pico-8 play session: mixed d-pad (fixed 12-tick cycle), after a click and taps of 🅾, ❎, 🅾+❎, 🅾 in the second before t = 0

[t = 2 s] mixed d-pad (1.2s cycle ×~1): → ← ↑ ↓ + 🅾/❎ taps, ~2s
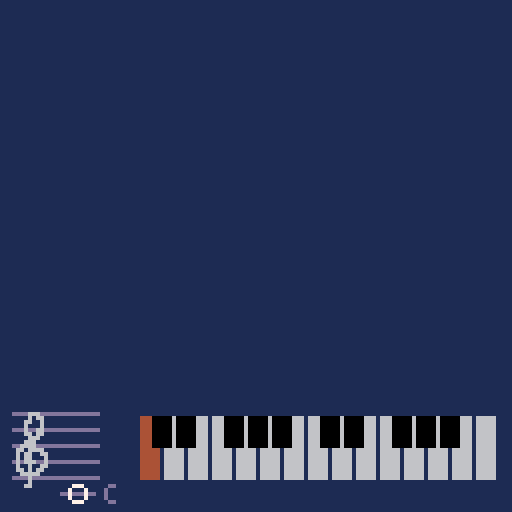
[t = 6 s] mixed d-pad (1.2s cycle ×~5): → ← ↑ ↓ + 🅾/❎ taps, ~6s
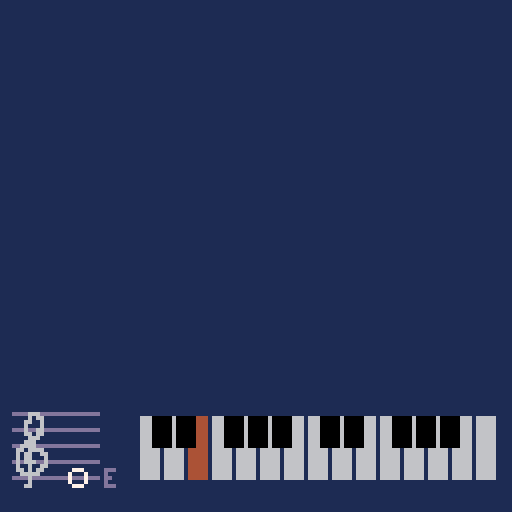

pico-8 cartridge
version 41
__lua__
function _draw()
	cls(1)
	map()
	instr:d_all()
end

function _update()

	instr:t_nte()
end

function _init()
end

instr={
	x=3,
	y=119,
	w=21,
	n=5,
	s=4,
	c=13,
	nOffX=16,
	crss_st=0,
	btn_st=0,
	s_idx=0, --scale index
	s_nidx=0, --note index
	s_oct=0,
	s_note=0,
	s_non=0, --note on
	s_scl={0,2,4,5,7,9,11},
	s_wht={0,2,4,5,7,9,11,12,14,16,17,19,21,23,24},
	s_blck={1,1,0,1,1,1,0},
	s_blcks={0,1,0,1,0,0,1,0,1,0,1,0,0,1,0,1,0,0,1,0,1,0,1,0,},
	n_nts= 25, --note range
	-- notenms={"\^w\^tc","\^w\^tc#","\^w\^td","\^w\^td#","\^w\^te","\^w\^tf","\^w\^tf#","\^w\^tg","\^w\^tg#","\^w\^ta","\^w\^ta#","\^w\^tb",
	-- "\^w\^tc","\^w\^tc#","\^w\^td","\^w\^td#","\^w\^te","\^w\^tf","\^w\^tf#","\^w\^tg","\^w\^tg#","\^w\^ta","\^w\^ta#","\^w\^tb","\^w\^tc"},
	-- nnms_f={"\^w\^tc","\^w\^tdb","\^w\^td","\^w\^teb","\^w\^te","\^w\^tf","\^w\^tgb","\^w\^tg","\^w\^tab","\^w\^ta","\^w\^tbb","\^w\^tb",
	-- "\^w\^tc","\^w\^tdb","\^w\^td","\^w\^teb","\^w\^te","\^w\^tf","\^w\^tgb","\^w\^tg","\^w\^tab","\^w\^ta","\^w\^tbb","\^w\^tb"},
	-- nnms_s={"\^w\^tc","\^w\^tc#","\^w\^td","\^w\^td#","\^w\^te","\^w\^tf","\^w\^tf#","\^w\^tg","\^w\^tg#","\^w\^ta","\^w\^ta#","\^w\^tb",
	-- "\^w\^tc","\^w\^tc#","\^w\^td","\^w\^td#","\^w\^te","\^w\^tf","\^w\^tf#","\^w\^tg","\^w\^tg#","\^w\^ta","\^w\^ta#","\^w\^tb","\^w\^tc"},
	notenms={"c","c#","d","d#","e","f","f#","g","g#","a","a#","b","c","c#","d","d#","e","f","f#","g","g#","a","a#","b","c"},
	nnms_f={"c","db","d","es","e","f","gb","g","ab","a","bb","b","c","db","d","es","e","f","gb","g","ab","a","bb","b","c"},
	nnms_s={"c","c#","d","d#","e","f","f#","g","g#","a","a#","b","c","c#","d","d#","e","f","f#","g","g#","a","a#","b","c"},

	d_lns=function(self)
		lnw = 0 --line width
		for ln=0,self.n-1 do
			rectfill(self.x,self.y-ln*self.s,self.x+self.w,self.y-ln*self.s-lnw,self.c)
		end
		if(self.s_non == 1) then
			if (self.s_nidx<1)rectfill(self.x+self.nOffX-self.s,self.y+self.s,self.x+self.nOffX+self.s,self.y+self.s-lnw,self.c)
			if (self.s_nidx>11)rectfill(self.x+self.nOffX-self.s,self.y-self.s*self.n,self.x+self.nOffX+self.s,self.y-self.s*self.n-lnw,self.c)
			if (self.s_nidx>13)rectfill(self.x+self.nOffX-self.s,self.y-self.s*(self.n+1),self.x+self.nOffX+self.s,self.y-self.s*(self.n+1)-lnw,self.c)
		end
	end,
	d_key=function(self) 
		sspr(0,16,10,24,self.x,self.y-self.s*self.n+4,10,24)
	end,
	d_ntn=function(self)
		xoff=2
		yoff=10
		if(self.s_non == 1) then
			if(self.s_note%12 < self.s_wht[self.s_idx+1] and self.s_non>0) then
				print(self.nnms_f[self.s_note+1], self.x+self.w+xoff, self.y+self.s/2-self.s/2*self.s_nidx,self.c)
			elseif(self.s_note%12 > self.s_wht[self.s_idx+1] and self.s_non>0) then
				print(self.nnms_s[self.s_note+1], self.x+self.w+xoff, self.y+self.s/2-self.s/2*self.s_nidx,self.c)
			else
				print(self.nnms_s[self.s_note+1], self.x+self.w+xoff, self.y+self.s/2-self.s/2*self.s_nidx,self.c)
			end
		end
	end,
	d_nte=function(self)
		if(self.s_non>0) then
			if(self.s_note%12 < self.s_wht[self.s_idx%#self.s_scl+1] and self.s_non>0) then
				spr(1,self.x+self.nOffX-self.s-3,self.y+self.s/2-self.s/2*self.s_nidx)
			end
			if(self.s_note%12 > self.s_wht[self.s_idx%#self.s_scl+1] and self.s_non>0) then
				spr(0,self.x+self.nOffX-self.s-3,self.y+self.s/2-self.s/2*self.s_nidx)
			end
			
			circ(self.x+self.nOffX,self.y+self.s-self.s/2*self.s_nidx,self.s/2,7)
		end
		
	end,
	d_keys=function(self) -- horizontal keyboard
		x=37
		y=104
		h = 15
		s=6
		c_woff=6
		c_on=4
		c_boff=0
		for k = 0, 14 do
			rectfill(x+s*k-s/2+1, y, x+s*k+s/2-1,y+h, c_woff)
		end
		for k = 0, 14 do
			if(self.s_note==self.s_wht[k+1] and self.s_non==1)rectfill(x+s*k-s/2+1, y, x+s*k+s/2-1,y+h, c_on)
		end
		
		for k = 0, 13 do
			if(self.s_blck[k%#self.s_blck+1]==1)rectfill(s/2+x+s*k-s/2+1, y,s/2+x+s*k+s/2-1,y+h/2, c_boff)
		end
		for k = 0, 14 do
			if(self.s_blcks[self.s_note+1]==1 and k==self.s_nidx and self.s_non==1) then
				if(self.s_wht[k+1]<self.s_scl[k+1])rectfill(-s/2+x+s*(k+1)-s/2+1, y,-s/2+x+s*(k+1)+s/2-1,y+h/2, c_on)
				if(self.s_wht[k+1]>self.s_scl[k+1])rectfill(-s/2+x+s*k-s/2+1, y,-s/2+x+s*k+s/2-1,y+h/2, c_on)
			end
		end
	end,
	d_all=function(self)
		instr:d_lns(self)
		instr:d_key(self)
		instr:d_ntn(self)
		instr:d_nte(self)
		instr:d_keys(self)
	end,
	c_crss=function(self)
		if (btn(3) and btn(0)==false and btn(1)==false) then
			self.crss_st = 1
		elseif (btn(0) and btn(3)==false and btn(2)==false) then
			self.crss_st = 2
		elseif (btn(2) and btn(0)==false and btn(1)==false) then
			self.crss_st = 3
		elseif (btn(1) and btn(2)==false and btn(3)==false) then
			self.crss_st = 4
		else 
			self.crss_st = 0
			self.s_non=0
		end
		return self.crss_st
	end,
	c_btn=function(self)
		if (btn(4)==false and btn(5)==false) then
			self.btn_st=0
		elseif(btn(4) and btn(5)==false) then
			self.btn_st = 1
		elseif(btn(4)==false and btn(5)) then
			self.btn_st = 2
		elseif(btn(4) and btn(5)) then
			self.btn_st = 3
		end
		return self.btn_st
	end,
	t_nte=function(self)
		instr:c_crss()
		instr:c_btn()
		self.s_idx=self.crss_st-1
		self.s_oct=0
		if(self.btn_st==2 or self.btn_st==3 or (self.crss_st==4 and self.btn_st==1)) then
			self.s_oct=1
		end
		if(self.btn_st==3 and self.crss_st==4) then
			self.s_oct=2		
		end
		if(self.btn_st==1 or self.btn_st==3) then
			self.s_idx=self.s_idx+4
		end		
		if(self.crss_st>0) then
			self.s_non=1
			self.s_nidx=self.s_idx%#self.s_scl+self.s_oct*(#self.s_scl)
			self.s_note=self.s_scl[self.s_idx%#self.s_scl+1]+self.s_oct*12
			sfx(0,-1,self.s_note,1)
		end
		
	end
}
__gfx__
06060000070000000099990000000000000000000666000000000000000000000000000000000000000000000000000000000000000000000000000000000000
66666000070000000900009000000000000000066606660000000000000000000000000000000000000000000000000000000000000000000000000000000000
06060000077700009000000900000000000000660000060000000000000000000000000000000000000000000000000000000000000000000000000000000000
66666000070700009000000900000000000000600000066000000000000000000000000000000000000000000000000000000000000000000000000000000000
06060000077700009000000900000000000000600000006600000000000000000000000000000000000000000000000000000000000000000000000000000000
00000000000000009000000900000000000006600000000600000000000000000000000000000000000000000000000000000000000000000000000000000000
00000000000000000900009000000000000006000000000600000000000000000000000000000000000000000000000000000000000000000000000000000000
00000000000000000099990000000000000006000000000600000000000000000000000000000000000000000000000000000000000000000000000000000000
00000000009999000000000000000000000006000000000600000000000000000000000000000000000000000000000000000000000000000000000000000000
00000000090000900000000000000000000006600000000600000000000000000000000000000000000000000000000000000000000000000000000000000000
00007000900000090000000000000000000000600000000600000000000000000000000000000000000000000000000000000000000000000000000000000000
00777770900000090000000000000000000000660000006000000000000000000000000000000000000000000000000000000000000000000000000000000000
00077700900000090000000000000000000000660000066000000000000000000000000000000000000000000000000000000000000000000000000000000000
00070700900000090000000000000000000000060000660000000000000000000000000000000000000000000000000000000000000000000000000000000000
00000000090000900000000000000000000000066000600000000000000000000000000000000000000000000000000000000000000000000000000000000000
00000000009999000000000000000000000000006066000000000000000000000000000000000000000000000000000000000000000000000000000000000000
00006660000000000000000000000000000000006660000000000000000000000000000000000000000000000000000000000000000000000000000000000000
00006066000000000000000000000000000000666600000000000000000000000000000000000000000000000000000000000000000000000000000000000000
00066006000000000000000000000000000006660600000000000000000000000000000000000000000000000000000000000000000000000000000000000000
00060006000000000000000000000000000066000600000000000000000000000000000000000000000000000000000000000000000000000000000000000000
00060066000000000000000000000000000600000600000000000000000000000000000000000000000000000000000000000000000000000000000000000000
00066066000000000000000000000000006000000600000000000000000000000000000000000000000000000000000000000000000000000000000000000000
00006660000000000000000000000000066000066666666000000000000000000000000000000000000000000000000000000000000000000000000000000000
00066600000000000000000000000000060000660600006600000000000000000000000000000000000000000000000000000000000000000000000000000000
00666600000000000000000000000000060006600600000660000000000000000000000000000000000000000000000000000000000000000000000000000000
06606666000000000000000000000000660006000600000066000000000000000000000000000000000000000000000000000000000000000000000000000000
06066006600000000000000000000000600006000600000006000000000000000000000000000000000000000000000000000000000000000000000000000000
06066000600000000000000000000000600006000600000006600000000000000000000000000000000000000000000000000000000000000000000000000000
06066600600000000000000000000000600006600600000000600000000000000000000000000000000000000000000000000000000000000000000000000000
06006006600000000000000000000000660000660600000000600000000000000000000000000000000000000000000000000000000000000000000000000000
06606066000000000000000000000000060000066600000000600000000000000000000000000000000000000000000000000000000000000000000000000000
00666660000000000000000000000000060000006600000000600000000000000000000000000000000000000000000000000000000000000000000000000000
00006000000000000000000000000000060000000600000000600000000000000000000000000000000000000000000000000000000000000000000000000000
00006000000000000000000000000000066000000600000006600000000000000000000000000000000000000000000000000000000000000000000000000000
00066000000000000000000000000000006000000600000006000000000000000000000000000000000000000000000000000000000000000000000000000000
00000000000000000000000000000000006600000600000066000000000000000000000000000000000000000000000000000000000000000000000000000000
00000000000000000000000000000000000660000600000660000000000000000000000000000000000000000000000000000000000000000000000000000000
00000000000000000000000000000000000066000600006600000000000000000000000000000000000000000000000000000000000000000000000000000000
00000000000000000000000000000000000006660600666000000000000000000000000000000000000000000000000000000000000000000000000000000000
00000000000000000000000000000000000000066666600000000000000000000000000000000000000000000000000000000000000000000000000000000000
00000000000000000000000000000000000000000600000000000000000000000000000000000000000000000000000000000000000000000000000000000000
00000000000000000000000000000000000000000600000000000000000000000000000000000000000000000000000000000000000000000000000000000000
00000000000000000000000000000000000000000600000000000000000000000000000000000000000000000000000000000000000000000000000000000000
00000000000000000000000000000000000000000600000000000000000000000000000000000000000000000000000000000000000000000000000000000000
00000000000000000000000000000000000000000600000000000000000000000000000000000000000000000000000000000000000000000000000000000000
00000000000000000000000000000000000000000600000000000000000000000000000000000000000000000000000000000000000000000000000000000000
00000000000000000000000000000000000000000600000000000000000000000000000000000000000000000000000000000000000000000000000000000000
00000000000000000000000000000000000000000600000000000000000000000000000000000000000000000000000000000000000000000000000000000000
00000000000000000000000000000000000000000600000000000000000000000000000000000000000000000000000000000000000000000000000000000000
00000000000000000000000000000000000000006600000000000000000000000000000000000000000000000000000000000000000000000000000000000000
00000000000000000000000000000000000000666000000000000000000000000000000000000000000000000000000000000000000000000000000000000000
00000000000000000000000000000000666666600000000000000000000000000000000000000000000000000000000000000000000000000000000000000000
00000000000000000000000000000000000000000000000000000000000000000000000000000000000000000000000000000000000000000000000000000000
00000000000000000000000000000000000000000000000000000000000000000000000000000000000000000000000000000000000000000000000000000000
00000000000000000000000000000000000000000000000000000000000000000000000000000000000000000000000000000000000000000000000000000000
00000000000000000000000000000000000000000000000000000000000000000000000000000000000000000000000000000000000000000000000000000000
00000000000000000000000000000000000000000000000000000000000000000000000000000000000000000000000000000000000000000000000000000000
00000000000000000000000000000000000000000000000000000000000000000000000000000000000000000000000000000000000000000000000000000000
00000000000000000000000000000000000000000000000000000000000000000000000000000000000000000000000000000000000000000000000000000000
00000000000000000000000000000000000000000000000000000000000000000000000000000000000000000000000000000000000000000000000000000000
00000000000000000000000000000000000000000000000000000000000000000000000000000000000000000000000000000000000000000000000000000000
77770000000000000000000000000000000000000000000000000000000000000000000000000000000000000000000000000000000000000000000000000000
77770000000000000000000000000000000000000000000000000000000000000000000000000000000000000000000000000000000000000000000000000000
77770000000000000000000000000000000000000000000000000000000000000000000000000000000000000000000000000000000000000000000000000000
00000000000000000000000000000000000000000000000000000000000000000000000000000000000000000000000000000000000000000000000000000000
00000000000000000000000000000000000000000000000000000000000000000000000000000000000000000000000000000000000000000000000000000000
00000000000000000000000000000000000000000000000000000000000000000000000000000000000000000000000000000000000000000000000000000000
00000000000000000000000000000000000000000000000000000000000000000000000000000000000000000000000000000000000000000000000000000000
00000000000000000000000000000000000000000000000000000000000000000000000000000000000000000000000000000000000000000000000000000000
00000000000000000000000000000000000000000000000000000000000000000000000000000000000000000000000000000000000000000000000000000000
00000000000000000000000000000000000000000000000000000000000000000000000000000000000000000000000000000000000000000000000000000000
00000000000000000000000000000000000000000000000000000000000000000000000000000000000000000000000000000000000000000000000000000000
00000000000000000000000000000000000000000000000000000000000000000000000000000000000000000000000000000000000000000000000000000000
00000000000000000000000000000000000000000000000000000000000000000000000000000000000000000000000000000000000000000000000000000000
00000000000000000000000000000000000000000000000000000000000000000000000000000000000000000000000000000000000000000000000000000000
00000000000000000000000000000000000000000000000000000000000000000000000000000000000000000000000000000000000000000000000000000000
00000000000000000000000000000000000000000000000000000000000000000000000000000000000000000000000000000000000000000000000000000000
00000000000000000000000000000000000000000000000000000000000000000000000000000000000000000000000000000000000000000000000000000000
00000000000000000000000000000000000000000000000000000000000000000000000000000000000000000000000000000000000000000000000000000000
00000000000000000000000000000000000000000000000000000000000000000000000000000000000000000000000000000000000000000000000000000000
77770000000000000000000000000000000000000000000000000000000000000000000000000000000000000000000000000000000000000000000000000000
77770000000000000000000000000000000000000000000000000000000000000000000000000000000000000000000000000000000000000000000000000000
77770000000000000000000000000000000000000000000000000000000000000000000000000000000000000000000000000000000000000000000000000000
77770000000000000000000000000000000000000000000000000000000000000000000000000000000000000000000000000000000000000000000000000000
77770000000000000000000000000000000000000000000000000000000000000000000000000000000000000000000000000000000000000000000000000000
77770000000000000000000000000000000000000000000000000000000000000000000000000000000000000000000000000000000000000000000000000000
77770000000000000000000000000000000000000000000000000000000000000000000000000000000000000000000000000000000000000000000000000000
77770000000000000000000000000000000000000000000000000000000000000000000000000000000000000000000000000000000000000000000000000000
77777770000000000000000000000000000000000000000000000000000000000000000000000000000000000000000000000000000000000000000000000000
77777770000000000000000000000000000000000000000000000000000000000000000000000000000000000000000000000000000000000000000000000000
77777770000000000000000000000000000000000000000000000000000000000000000000000000000000000000000000000000000000000000000000000000
77777770000000000000000000000000000000000000000000000000000000000000000000000000000000000000000000000000000000000000000000000000
77777770000000000000000000000000000000000000000000000000000000000000000000000000000000000000000000000000000000000000000000000000
77777770000000000000000000000000000000000000000000000000000000000000000000000000000000000000000000000000000000000000000000000000
77777770000000000000000000000000000000000000000000000000000000000000000000000000000000000000000000000000000000000000000000000000
77777770000000000000000000000000000000000000000000000000000000000000000000000000000000000000000000000000000000000000000000000000
